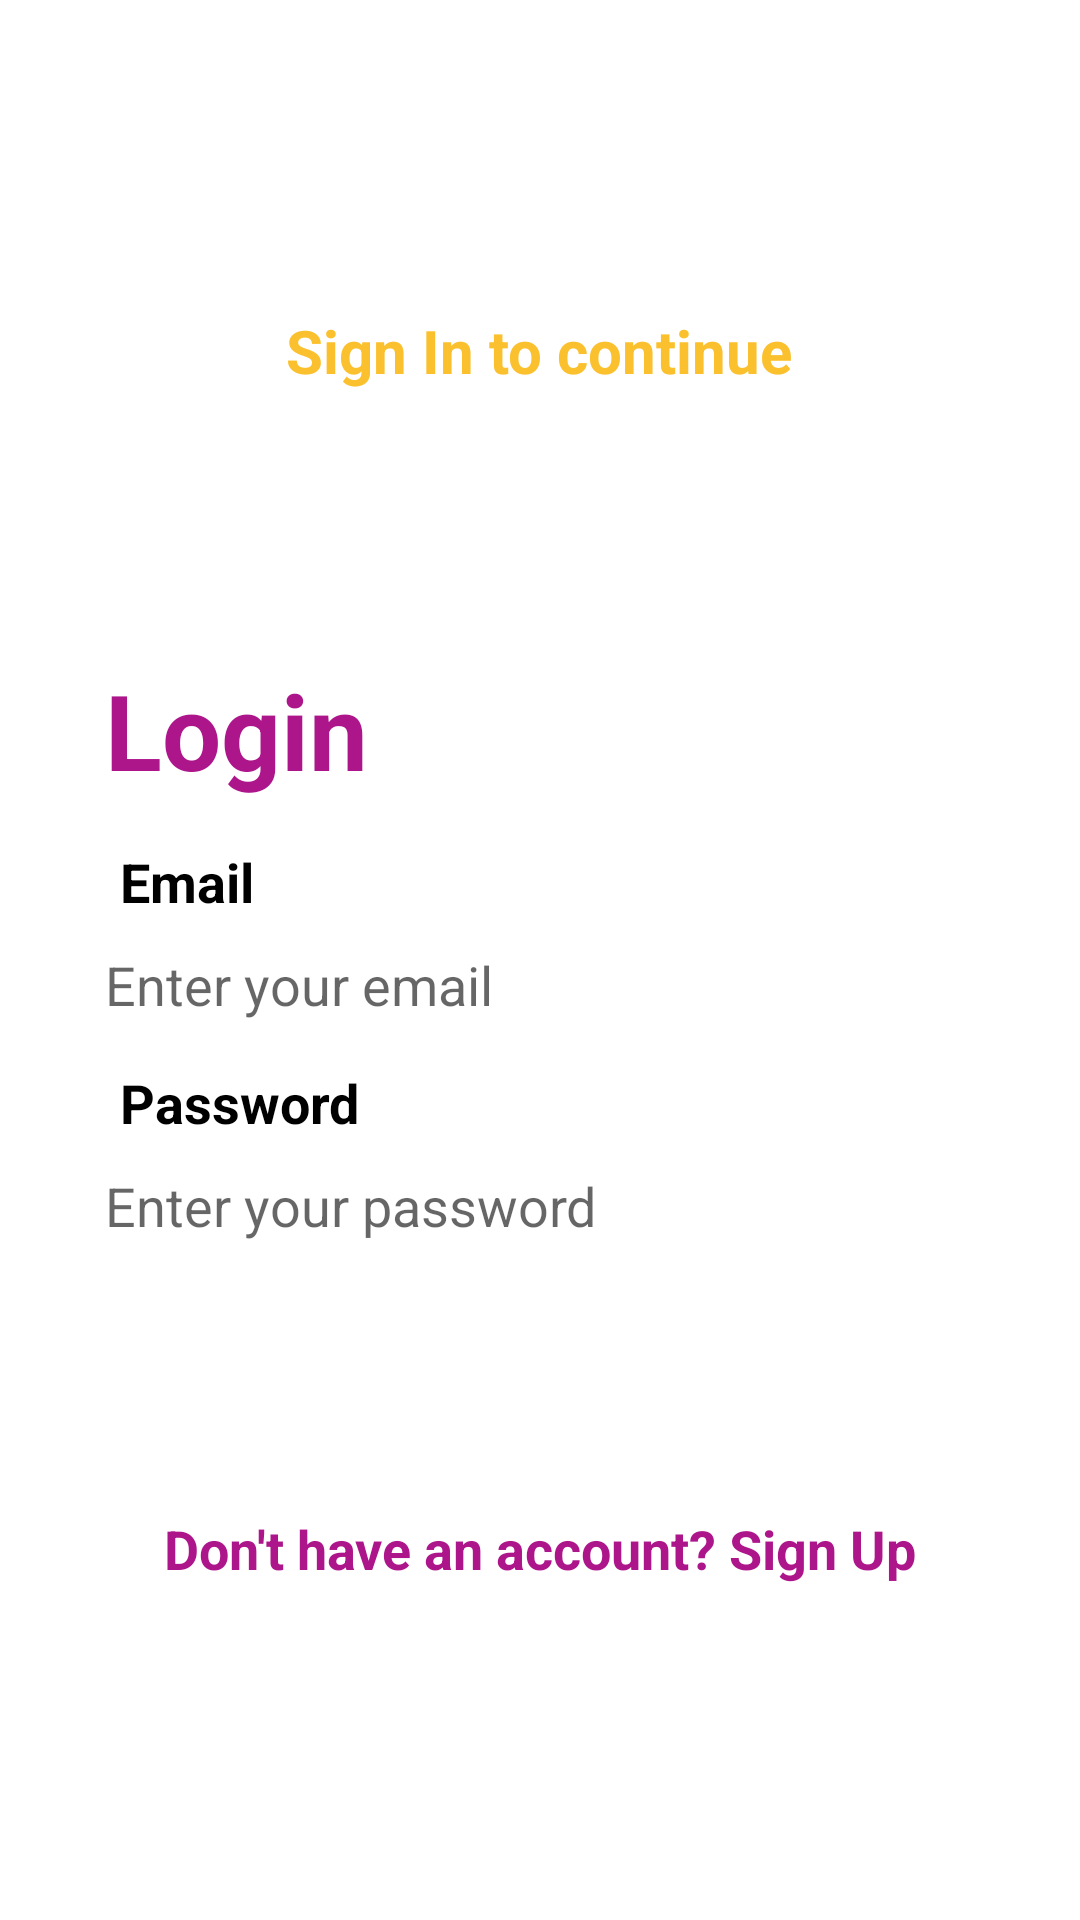

Android layout source for this screen:
<!-- AndroidManifest.xml: application theme Theme.Yatra -->
<!-- res/layout/login_layout.xml -->
<?xml version="1.0" encoding="utf-8"?>
<LinearLayout xmlns:android="http://schemas.android.com/apk/res/android"
    android:orientation="vertical"
    android:layout_width="match_parent"
    android:layout_height="match_parent">
    
    <LinearLayout
        android:layout_width="match_parent"
        android:layout_height="200dp"
        android:orientation="vertical"
        android:gravity="center_horizontal"
        android:background="@drawable/header">
    
        <TextView
        android:layout_width="wrap_content"
        android:layout_height="wrap_content"
        android:text="@string/welcometxt"
        android:textSize="40sp"
        android:textColor="@color/white"
        android:layout_marginTop="50dp"
        android:textStyle="bold"/>

        <TextView
            android:layout_width="wrap_content"
            android:layout_height="wrap_content"
            android:text="@string/signintxt"
            android:textStyle="bold"
            android:textSize="20sp"
            android:textColor="@color/yellow"/>

    </LinearLayout>
    <LinearLayout
        android:layout_width="match_parent"
        android:layout_height="match_parent"
        android:orientation="vertical">

        <TextView
            android:layout_width="wrap_content"
            android:layout_height="wrap_content"
            android:text="@string/logintxt"
            android:textStyle="bold"
            android:layout_marginTop="20dp"
            android:textSize="35sp"
            android:layout_marginStart="35dp"
            android:textColor="@color/pink"/>

        <TextView
            android:layout_width="wrap_content"
            android:layout_height="wrap_content"
            android:text="@string/emailtxt"
            android:textSize="18sp"
            android:textStyle="bold"
            android:textColor="@color/black"
            android:layout_marginTop="15dp"
            android:layout_marginStart="40dp"/>
        
        <EditText
            android:id="@+id/edtEmail"
            android:layout_width="match_parent"
            android:layout_height="wrap_content"
            android:hint="@string/enteremail"
            android:background="@drawable/forget"
            android:layout_marginStart="35dp"
            android:layout_marginEnd="35dp"
            android:layout_marginTop="10dp"
            android:inputType="text"/>

        <TextView
            android:layout_width="wrap_content"
            android:layout_height="wrap_content"
            android:text="@string/passwordtxt"
            android:textSize="18sp"
            android:textStyle="bold"
            android:textColor="@color/black"
            android:layout_marginTop="15dp"
            android:layout_marginStart="40dp"/>

        <EditText
            android:id="@+id/edtPassword"
            android:layout_width="match_parent"
            android:layout_height="wrap_content"
            android:hint="@string/enterpassword"
            android:background="@drawable/forget"
            android:layout_marginStart="35dp"
            android:layout_marginEnd="35dp"
            android:layout_marginTop="10dp"
            android:inputType="textPassword"/>

        <androidx.appcompat.widget.AppCompatButton
            android:id="@+id/btnLogin"
            android:layout_width="240dp"
            android:layout_height="50dp"
            android:background="@drawable/button"
            android:text="@string/logintxt"
            android:textSize="15sp"
            android:textColor="@color/white"
            android:textStyle="bold"
            android:layout_marginTop="25dp"
            android:layout_gravity="center"/>

        <TextView
            android:id="@+id/txtSignup"
            android:layout_width="wrap_content"
            android:layout_height="wrap_content"
            android:text="@string/donthaveaccounttxt"
            android:textSize="18sp"
            android:textStyle="bold"
            android:textColor="@color/pink"
            android:layout_marginTop="15dp"
            android:layout_gravity="center"/>

    </LinearLayout>

</LinearLayout>
<!-- resources referenced by this layout -->
<resources>
  <color name="black">#FF000000</color>
  <color name="pink">#ad168b</color>
  <color name="white">#FFFFFFFF</color>
  <color name="yellow">#fbc02d</color>
  <string name="donthaveaccounttxt">Don\'t have an account? Sign Up</string>
  <string name="emailtxt">Email</string>
  <string name="enteremail">Enter your email</string>
  <string name="enterpassword">Enter your password</string>
  <string name="logintxt">Login</string>
  <string name="passwordtxt">Password</string>
  <string name="signintxt">Sign In to continue</string>
  <string name="welcometxt">Welcome Back</string>
  <style name="Theme.Yatra" parent="Theme.MaterialComponents.DayNight.DarkActionBar">
          
          <item name="colorPrimary">@color/purple_500</item>
          <item name="colorPrimaryVariant">@color/purple_700</item>
          <item name="colorOnPrimary">@color/white</item>
          
          <item name="colorSecondary">@color/teal_200</item>
          <item name="colorSecondaryVariant">@color/teal_700</item>
          <item name="colorOnSecondary">@color/black</item>
          
          <item name="android:statusBarColor">?attr/colorPrimaryVariant</item>
  
          //toolbar remove
          <item name="windowNoTitle">true</item>
          <item name="windowActionBar">false</item>
          <item name="windowActionBarOverlay">@null</item>
          
      </style>
  <color name="purple_500">#FF6200EE</color>
  <color name="purple_700">#FF3700B3</color>
  <color name="teal_200">#FF03DAC5</color>
  <color name="teal_700">#FF018786</color>
</resources>
